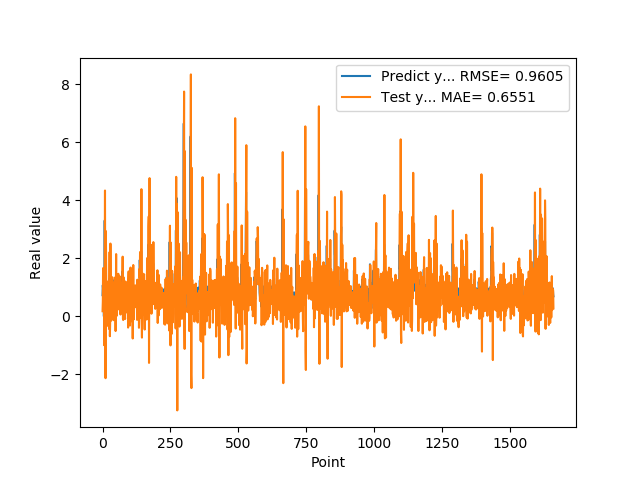

Data behind this chart, as committed beside it:
7.307389974590000614e-01, 1.767131676583050814e-01
1.074290990829999792e+00, 5.074042564294207747e-01
9.521890282630000035e-01, 1.662207861400751829e+00
9.879170060160000766e-01, 6.886729569243189575e-01
1.011654973029999960e+00, 5.932198737768593633e-01
0.000000000000000000e+00, 1.120692714728237060e+00
7.643579840659999736e-01, -9.948273341984203988e-01
7.788103222849999119e-01, 8.709011571517405459e-01
3.306220054629999794e+00, 1.785810290502817477e+00
1.055441975589999970e+00, 4.337657093049751111e+00
7.543110251430000801e-01, 2.682622509060367255e-01
7.915459871289999283e-01, -2.130782286943858850e+00
1.409499049189999909e+00, 2.941635187765290205e+00
8.875439763070001042e-01, 2.132498426517092316e+00
6.401469707490000660e-01, 5.771164488067980214e-01
5.082880258560000808e-01, -3.415156885915754392e-01
8.640019893649999450e-01, 7.169040674248630118e-01
5.725920200349999822e-01, 1.175213355296876649e+00
8.469420075419999971e-01, 3.777869202662044179e-01
9.181020259860001032e-01, 4.665714817849597185e-01
7.976629734039999420e-01, 1.202366977195418407e+00
9.608020186419998776e-01, 3.322225496241560383e-01
9.555831551549999192e-01, 8.948575759313883715e-01
3.470349907879999862e-01, 1.033983683442929902e+00
9.546210169789999256e-01, -4.313905266739376243e-01
1.293938040730000072e+00, 1.130481771873798946e+00
5.251880288119999962e-01, 2.217205635047108547e+00
4.773890078070000542e-01, -6.835403816136662591e-01
1.275226235389999907e+00, -2.208836677711007446e-01
8.723750114439999814e-01, 2.510223273452256709e+00
8.355640172959999390e-01, 7.095090451728758296e-01
7.321749925609999377e-01, -1.524972843368403164e-01
7.640249729160000225e-01, 9.485357493263597561e-01
4.072830080990000323e-01, 6.668991741199361556e-01
4.752210080619999610e-01, 5.083055870831803408e-02
8.781340122220000488e-01, 1.704521781545169368e-01
7.414129972460000717e-01, 1.349141022638985055e+00
1.258002042770000051e+00, 4.842369262654401263e-01
1.069700956339999953e+00, 1.120878013476056756e+00
7.274609804150000691e-01, 1.160179526917843651e+00
7.892770171170000459e-01, -1.311190628821619353e-01
6.237750053410000550e-01, 8.602687274776862347e-01
6.914690136910000007e-01, 7.073405226863715978e-01
8.557710051540000640e-01, 4.687084608204790115e-01
7.093830108640000187e-01, 1.006045178753970815e+00
1.014547944070000041e+00, 4.165781899866982663e-01
1.115731000900000103e+00, 9.338267658445653652e-01
4.182830154900000208e-01, 1.347343708442811927e+00
1.002280950550000105e+00, -5.054632161225763864e-01
1.218860983849999968e+00, 1.072442937604138002e+00
1.143296003339999922e+00, 2.146679064362653211e+00
6.528189778330000248e-01, 5.339419402645645407e-01
6.746559739110000731e-01, 1.728579127857246545e-02
6.009536385540000802e-01, 5.490152937715438997e-01
6.694570183749999348e-01, 8.675243934085308251e-01
6.538079977039999990e-01, 4.853027446356428798e-01
7.814120054240000224e-01, 5.362963661089640288e-01
1.206303954120000022e+00, 6.288857656235945504e-01
8.469259738919999725e-01, 1.467891140845263509e+00
8.286409974099999687e-01, 4.791245986720681915e-01
6.482390165329999787e-01, 2.410425945530924319e-01
... 1,599 more rows
